Run: headless pygame with SDL's dummy video driver; simulated clock (each Clock.tick advances the game by its frame time, no real sleeping); random seed 0; keys injected as events and as key.get_pressed() state; no mouse input.
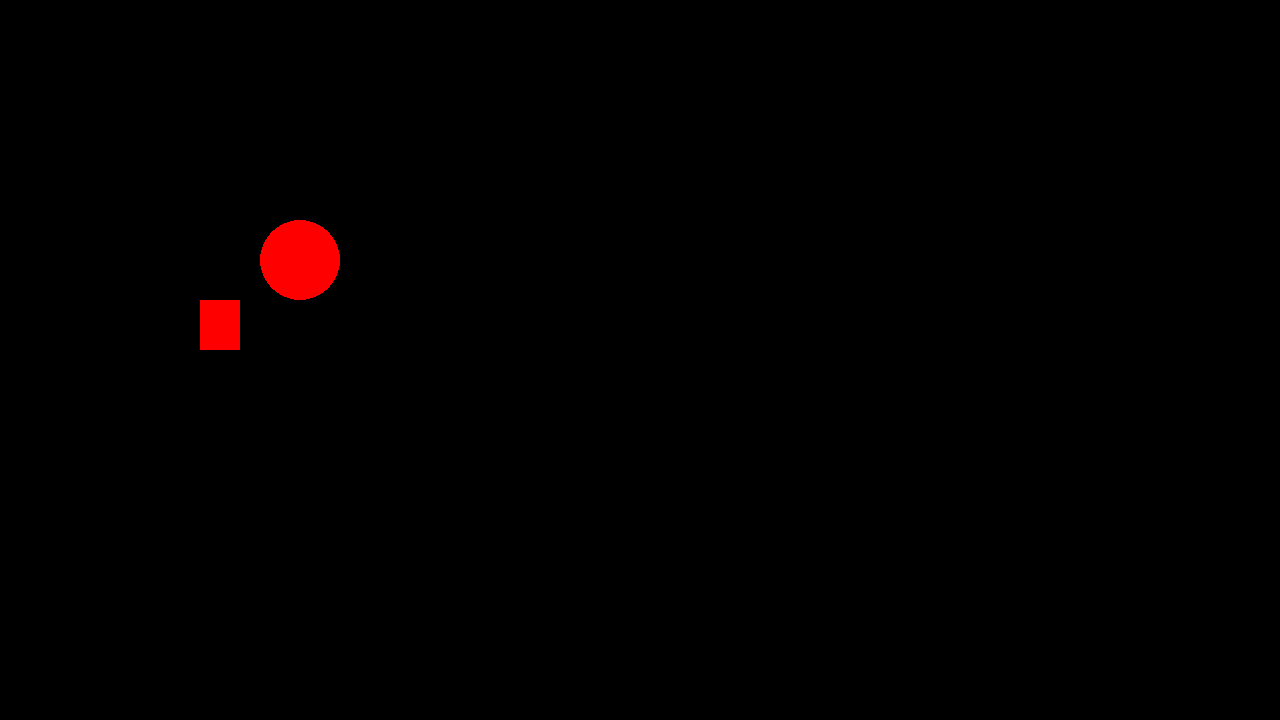
Frame 1 of 4 · flips 1–60 · no input
Frame 2 of 4 · flips 61–180 · tapped SPACE, RETURN · held RIGHT (→), D · screen unchanged from frame 1, image omitted
Frame 3 of 4 · flips 181–300 · held DOWN (↓), S · screen unchanged from frame 2, image omitted
Frame 4 of 4 · flips 301–420 · held LEFT (←), A, UP (↑), W · screen unchanged from frame 3, image omitted

The pygame program that drew these frames:

# Imports
import pygame
from pygame.locals import *
from sys import exit

# Init
pygame.init()

# Screen Settings
screenWidth = 1280
screenHeight = 720

screen = pygame.display.set_mode((screenWidth, screenHeight)) # TELA
pygame.display.set_caption('Jogo Teste')

# Game Loop

while True:
    for event in pygame.event.get():
        if event.type == pygame.QUIT:
            pygame.quit()
            exit()

    pygame.draw.rect(screen, (255, 0, 0), (200, 300, 40, 50))
    pygame.draw.circle(screen, (255, 0, 0), (300, 260), 40)
    
    pygame.display.update()
